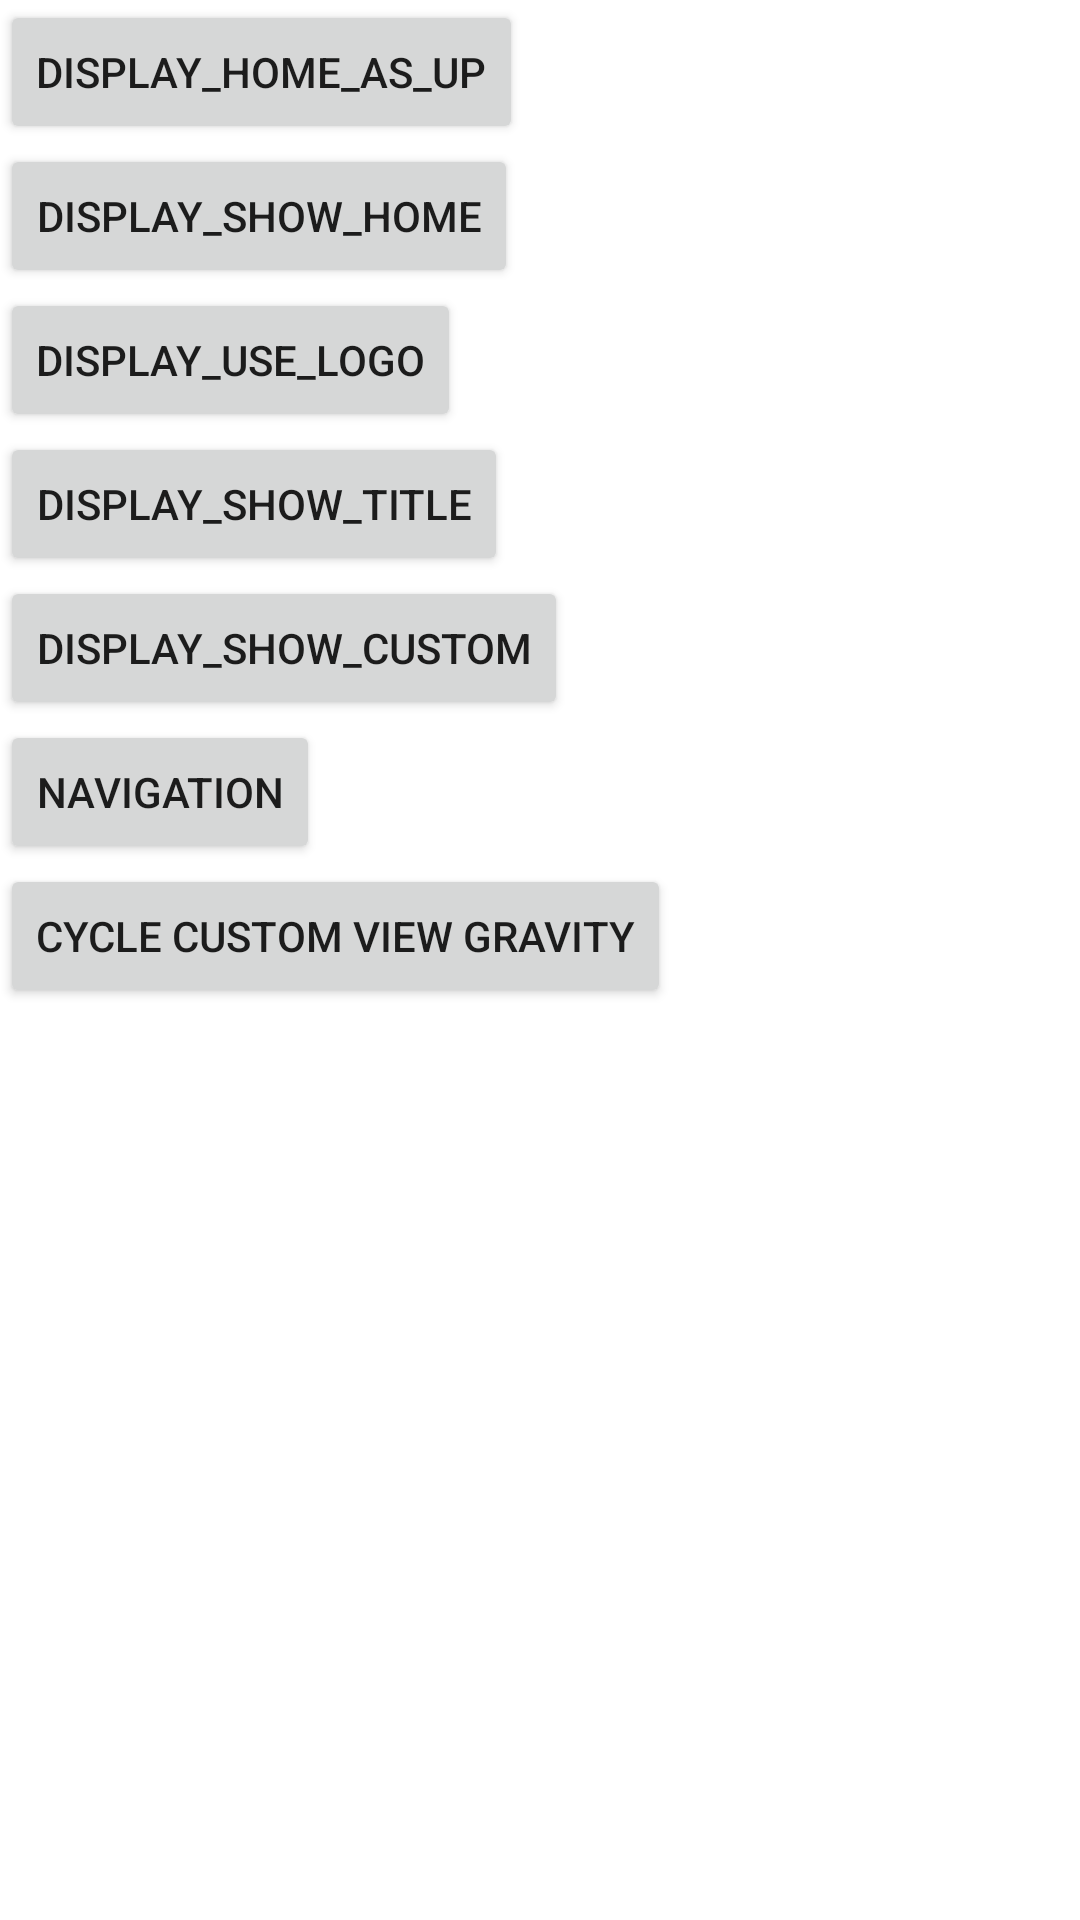

Reconstruct the res/layout file that produces this screen, plus the resources it refers to.
<!-- AndroidManifest.xml: fallback theme Theme.MaterialComponents.DayNight.NoActionBar -->
<!-- res/layout/action_bar_display_options.xml -->
<?xml version="1.0" encoding="utf-8"?>
<LinearLayout xmlns:android="http://schemas.android.com/apk/res/android"
              android:layout_width="match_parent"
              android:layout_height="match_parent"
              android:orientation="vertical">
    <Button android:id="@+id/toggle_home_as_up"
            android:layout_width="wrap_content"
            android:layout_height="wrap_content"
            android:text="@string/toggle_home_as_up" />
    <Button android:id="@+id/toggle_show_home"
            android:layout_width="wrap_content"
            android:layout_height="wrap_content"
            android:text="@string/toggle_show_home" />
    <Button android:id="@+id/toggle_use_logo"
            android:layout_width="wrap_content"
            android:layout_height="wrap_content"
            android:text="@string/toggle_use_logo" />
    <Button android:id="@+id/toggle_show_title"
            android:layout_width="wrap_content"
            android:layout_height="wrap_content"
            android:text="@string/toggle_show_title" />
    <Button android:id="@+id/toggle_show_custom"
            android:layout_width="wrap_content"
            android:layout_height="wrap_content"
            android:text="@string/toggle_show_custom" />
    <Button android:id="@+id/toggle_navigation"
            android:layout_width="wrap_content"
            android:layout_height="wrap_content"
            android:text="@string/toggle_navigation" />
    <Button android:id="@+id/cycle_custom_gravity"
            android:layout_width="wrap_content"
            android:layout_height="wrap_content"
            android:text="@string/cycle_custom_gravity" />

                        
</LinearLayout>
<!-- resources referenced by this layout -->
<resources>
  <string name="cycle_custom_gravity">Cycle Custom View Gravity</string>
  <string name="toggle_home_as_up">DISPLAY_HOME_AS_UP</string>
  <string name="toggle_navigation">Navigation</string>
  <string name="toggle_show_custom">DISPLAY_SHOW_CUSTOM</string>
  <string name="toggle_show_home">DISPLAY_SHOW_HOME</string>
  <string name="toggle_show_title">DISPLAY_SHOW_TITLE</string>
  <string name="toggle_use_logo">DISPLAY_USE_LOGO</string>
</resources>
